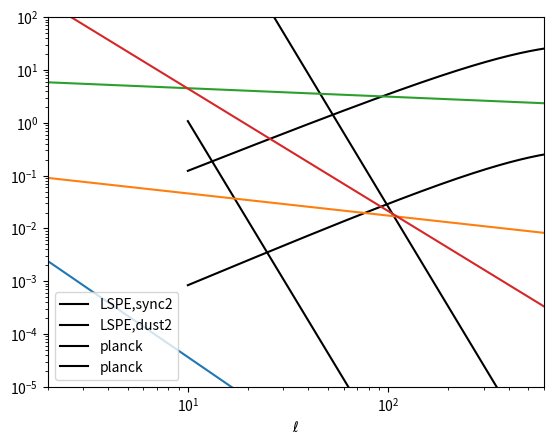

The matplotlib source for this figure:
#!/usr/bin/env python3
# -*- coding: utf-8 -*-
"""
Created on Tue Aug 28 16:35:00 2018

[redacted]
"""

import numpy as np
import matplotlib.pyplot as plt


kB = 1.3806505*10**(-23)  # J/K
h = 6.6260693*10**(-34+9) # J·s, dimension becomes J/GHz by plus 9
c = 299792458
def sync1(v):     #1509.05419
     cl = 4.2*10**12*(v/0.408)**(-6)
     return cl

def x(v):
     kB = 1.3806505*10**(-23)  # J/K
     h = 6.6260693*10**(-34+9) # J·s, dimension becomes J/GHz by plus 9
     Tcmb = 2.73
     x = h*v/(kB*Tcmb)
     return x

def g(v):
     g = (np.exp(x(v))-1)**2/(x(v)**2*np.exp(x(v)))
     return g
def sync2(v):             #LSPE
     v0 = 30; betas = -3.14; As = 0.0031
#RJ unit
     cl = 0.35*As*(v/v0)**(2*betas)
#cmb unit
#     cl = 0.35*As*(v/v0)**(2*betas)*(g(v)/g(v0))**2
     return cl

def sync3(v):    #1502.01983
     betas = -2.9; As = 2.1*10**(-5); vs = 65; ls = 80; alpha_s = -2.6
     wvs = 1/g(vs); wv = 1/g(v)
#RJ unit
     ws = (v/vs)**betas
#cmb unit
#     ws = wvs/wv*(v/vs)**betas
     cl = (ws)**2*As
     return cl
def sync4(v):  #planck 2018 XI dust
    vs = 30; betas = -3.15; As = 51
    wvs = 1/g(vs); wv = 1/g(v)
    ws = wvs/wv
#    Dl = As*(v/vs)**(2*betas)*(ws)**2
    Dl = As*(v/vs)**(2*betas)
    return Dl

def dust1(obj):       #1509.05419
     Ad = 247; vd = 353; betad = 1.59; td = 19.6
     dust_BB = Ad*(v/vd)**(2*betad-4)*\
     (2*h*v**3*c**(-2)/(np.exp(h*v/(kB*td))-1)/(2*h*vd**3*c**(-2)/(np.exp(h*vd/(kB*td))-1)))**2 
     return dust_BB

def dust2(v):      #LSPE
     betad = 1.59; vd = 353; Ad = 0.2765; Td = 19.6
#RJ units
     cl = 0.56*Ad*(v/vd)**(betad+1)*((np.exp(h*vd/(kB*Td))-1)/(np.exp(h*v/(kB*Td))-1))
     
#cmb units
#     cl = 0.56*Ad*(v/vd)**(betad+1)*((np.exp(h*vd/(kB*Td))-1)/(np.exp(h*v/(kB*Td))-1))*\
#     (g(v)/g(vd))**2
     return cl

def dust3(v):
     Td = 19.6; vd = 353; betad = 1.59; Ad = 0.169
     wvd = 1/g(vd); wv = 1/g(v)
#RJ unit
     Wd = (v/vd)**(1+betad)*((np.exp(h*vd/(kB*Td))-1)/(np.exp(h*v/(kB*Td))-1))
#cmb unit
#     Wd = wvd/wv*(v/vd)**(1+betad)*((np.exp(h*vd/(kB*Td))-1)/(np.exp(h*v/(kB*Td))-1))
     cl = Ad*(Wd)**2
     return cl

def dust4(v): #planck
    alpha = -2.16; Aee = 34.3; Abb = 0.48*Aee; Td = 19.6; betad = 1.50; vd = 353
    Dl = Abb*(v/353)**(betad+1)*((np.exp(h*vd/(kB*Td))-1)/(np.exp(h*v/(kB*Td))-1))
#    Dl = Abb*(v/353)**(betad+1)*((np.exp(h*vd/(kB*Td))-1)/(np.exp(h*v/(kB*Td))-1))*(g(v)/g(vd))**2
    return Dl

def cmb(v):
     Acmb = 1
     cl = Acmb/g(v)
     return cl


startf = 10; endf = 1000; 
v = np.linspace(startf,endf,endf-startf+1)
s1 = sync1(v)
s2 = sync2(v)
s3 = sync3(v)
s4 = sync4(v)
d1 = dust1(v)
d2 = dust2(v) 
d3 = dust3(v)
d4 = dust4(v)
cmb = cmb(v)
#plt.loglog(v,s1,'r',label='1509,sync1')
plt.loglog(v,s2,'k',label='LSPE,sync2')
#plt.loglog(v,s3,'b',label='1502,sync3')
#plt.loglog(v,d1,'r',label='1509,dust1')
plt.loglog(v,d2,'k',label='LSPE,dust2')
#plt.loglog(v,d3,'b',label='1502,dust3')
#plt.loglog(v,cmb,'g',label='cmb')
plt.legend()
plt.show()
plt.loglog(v,s4,'k',label='planck')
plt.loglog(v,d4,'k',label='planck')
plt.xlabel('$\mu$')
plt.legend()
plt.show()

if __name__ == '__main__':
     startl = 2; endl = 600; nu = 150; ls = 80
     ld = 80; alpha_s = -2.6; alpha_d = -2.42
     beta_s = -2.9; beta_d = 1.59
     l = np.linspace(startl,endl,endl-startl+1)
     cl_s = sync3(nu)*(l/ls)**alpha_s
     cl_d = dust3(nu)*(l/ld)**(alpha_d+2)
     plt.loglog(l,cl_s)
     plt.loglog(l,cl_d)
     
     plt.show()
     Dl_planck = dust4(95)*(l/ld)**(-2.16+2)
     Sl_planck = sync4(95)*(l/ld)**(-2.32)
     plt.loglog(l,Dl_planck)
     plt.loglog(l,Sl_planck)
     plt.xlabel('$\ell$')
     plt.axis([startl,endl,10**(-5),10**2])
     plt.show()
     
     
     